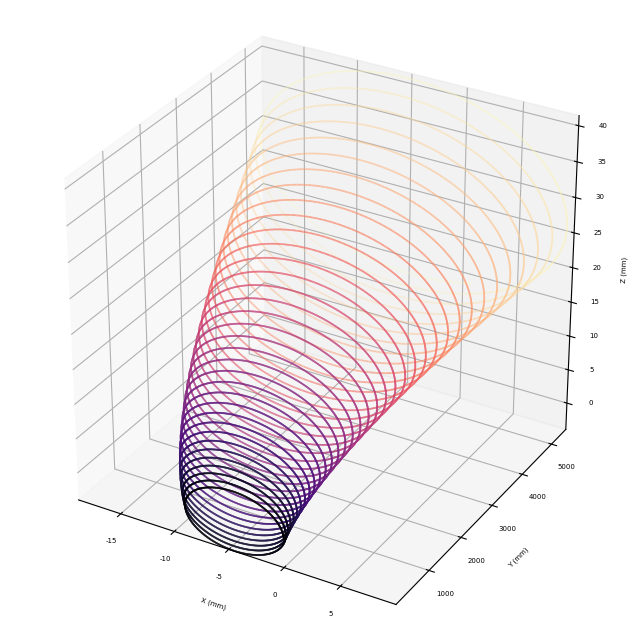

The matplotlib source for this figure:
import numpy as np
import matplotlib.pyplot as plt
from mpl_toolkits.mplot3d import Axes3D
from matplotlib.animation import FuncAnimation
import matplotlib as mpl

mpl.rcParams['font.family'] = 'serif'
mpl.rcParams['font.serif'] = 'Times New Roman'
mpl.rcParams['font.size'] = 12
mpl.rcParams['figure.dpi'] = 500  # highres display

# Constants
cm = 1e-2
mm = 1e-3
qe = -1.6e-19
me = 9.11e-31
keV_to_Joule = 1.6e-16
qp = -1*qe
mH = 1836*me

# Input parameters:
Ex = 12000    # in V/m
Ey = 10000    # in V/m
Ez = 0    # in V/m

Bx = 1  # in Tesla
By = 1  # in Tesla
Bz = 0  # in Tesla

vx0, vy0, vz0 = 0, 0, 1
mod_v = np.sqrt(vx0**2 + vy0**2 + vz0**2)
vx0, vy0, vz0 = np.array([vx0, vy0, vz0]) / mod_v

class particle():
    def __init__(self, vx, vy, vz, q, m):
        self.x = 0
        self.y = 0
        self.z = 0
        self.vx = vx
        self.vy = vy
        self.vz = vz
        self.q = q
        self.m = m
        self.v = np.sqrt(vx**2 + vy**2 + vz**2)
        self.Energy = m * self.v**2 / 2
        self.pos = [[], [], []]

    def propagator(self):
        global t
        global dt
        global Ex, Ey, Ez, Bx, By, Bz

        for i in range(1, len(t)):
            Fx = self.q * (Ex + (self.vy * Bz - self.vz * By))
            Fy = self.q * (Ey + (self.vz * Bx - self.vx * Bz))
            Fz = self.q * (Ez + (self.vx * By - self.vy * Bz))

            ax, ay, az = Fx / self.m, Fy / self.m, Fz / self.m

            self.x += self.vx * dt + ax * dt**2 / 2
            self.y += self.vy * dt + ay * dt**2 / 2
            self.z += self.vz * dt + az * dt**2 / 2

            self.vx += ax * dt
            self.vy += ay * dt
            self.vz += az * dt

            self.v = np.sqrt(self.vx**2 + self.vy**2 + self.vz**2)
            self.E = self.m * self.v**2 / 2

            self.pos[0].append(self.x)
            self.pos[1].append(self.y)
            self.pos[2].append(self.z)

        return np.array(self.pos)

class proton(particle):
    def __init__(self, vx, vy, vz):
        super().__init__(vx, vy, vz, q=qp, m=mH)

# Initial energy and velocity
E = 1 * keV_to_Joule
m = mH
v = np.sqrt(2 * E / m)
vx = vx0 * v
vy = vy0 * v
vz = vz0 * v
p = proton(vx=vx, vy=vy, vz=vz)

t_max = 100 * cm / v
time_resolution = 20000
t = np.linspace(0, t_max, time_resolution)
dt = np.diff(t)[0]
num_steps = len(t)

# Propagate the particle's trajectory
pos = p.propagator()
pos = pos / mm  # Convert position to mm

xs = pos[0]
ys = pos[1]
zs = pos[2]

# Ensure that t has the same number of elements as the position arrays
t = t[:len(xs)]  # Trim the extra time step

# Animation setup
fig = plt.figure(figsize=(10, 8))
ax = fig.add_subplot(111, projection='3d')

# Set tight limits
ax.set_xlim(np.min(xs), np.max(xs))
ax.set_ylim(np.min(ys), np.max(ys))
ax.set_zlim(np.min(zs), np.max(zs))

# Set equal box aspect
ax.set_box_aspect([1, 1, 1])

# Set axis labels
ax.set_xlabel('X (mm)', fontsize=5)
ax.set_ylabel('Y (mm)', fontsize=5)
ax.set_zlabel('Z (mm)', fontsize=5)

# Make ticks smaller
ax.tick_params(axis='both', which='major', labelsize=5)
ax.tick_params(axis='both', which='minor', labelsize=3)

# Line plot to update the trajectory
line, = ax.plot([], [], [], color='b', lw=0.25)

# Create colorbar for time
sc = ax.scatter(xs, ys, zs, c=t, cmap='magma', s=0.1)
# cbar = fig.colorbar(sc, ax=ax, shrink=0.5, aspect=10)
# cbar.set_label('Time (s)', fontsize=10)

# Initialize the plot
def init():
    line.set_data([], [])
    line.set_3d_properties([])
    return line,

# Update the plot for each frame
def update(frame):
    line.set_data(xs[:frame], ys[:frame])
    line.set_3d_properties(zs[:frame])
    return line,

# Create animation
ani = FuncAnimation(fig, update, frames=len(xs), init_func=init, blit=False, interval=5)

plt.show()
